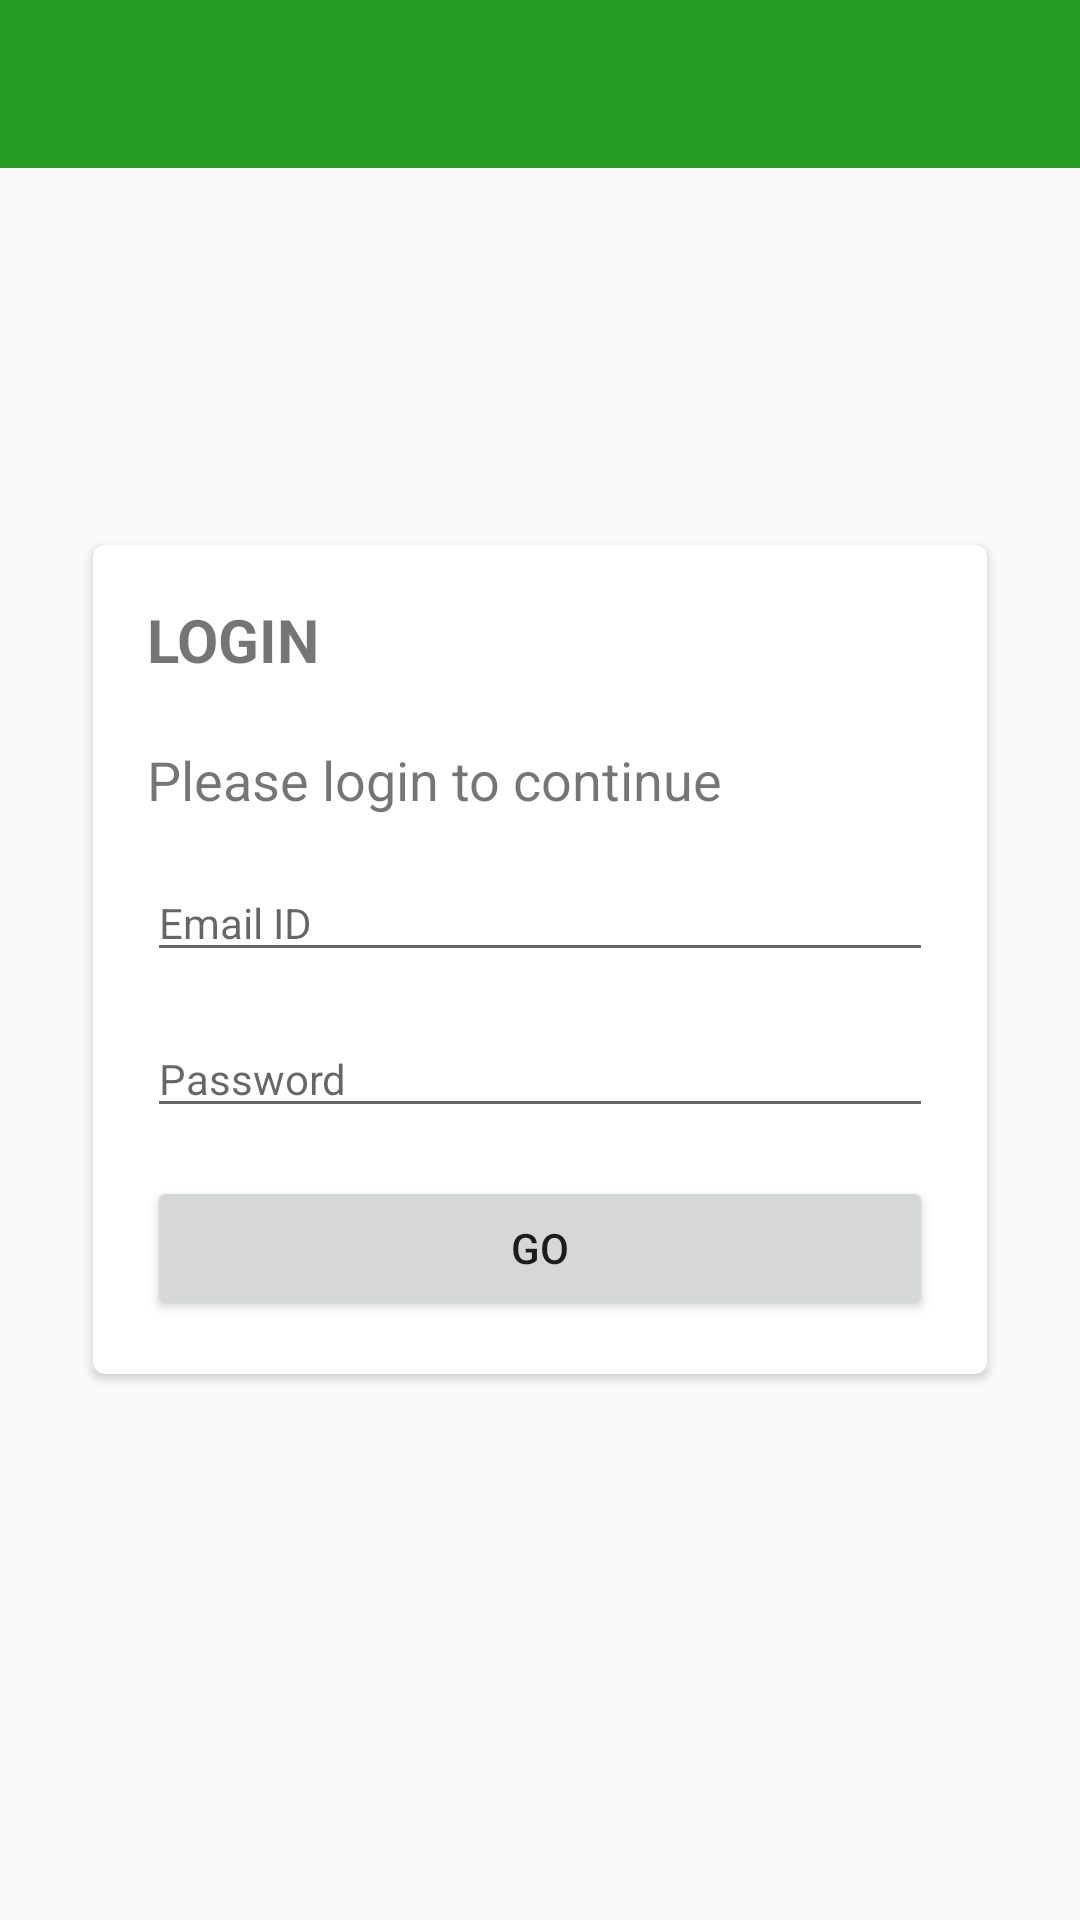

Here is an Android app screen rendered from its layout file. Give the layout XML and the strings, colors and styles it references.
<!-- AndroidManifest.xml: application theme AppTheme -->
<!-- res/layout/activity_login.xml -->
<RelativeLayout xmlns:android="http://schemas.android.com/apk/res/android"
    xmlns:tools="http://schemas.android.com/tools" android:layout_width="match_parent"
    android:layout_height="match_parent"
    tools:context=".DetailedPostActivity">

<android.support.v7.widget.Toolbar
    xmlns:app="http://schemas.android.com/apk/res-auto"
    xmlns:android="http://schemas.android.com/apk/res/android"
    xmlns:tools="http://schemas.android.com/tools"
    android:id="@+id/my_timeline_toolbar"
    android:layout_height="wrap_content"
    android:layout_width="match_parent"
    android:fitsSystemWindows="true"
    android:minHeight="?attr/actionBarSize"
    android:background="?attr/colorPrimary"
    app:theme="@style/ThemeOverlay.AppCompat.Dark.ActionBar"
    app:popupTheme="@style/ThemeOverlay.AppCompat.Light"/>



<RelativeLayout xmlns:android="http://schemas.android.com/apk/res/android"
    xmlns:tools="http://schemas.android.com/tools" android:layout_width="match_parent"
    android:layout_height="match_parent" android:paddingLeft="@dimen/activity_horizontal_margin"
    android:paddingRight="@dimen/activity_horizontal_margin"
    android:layout_gravity="center"
    android:gravity="center"
    android:paddingTop="@dimen/activity_vertical_margin"
    android:paddingBottom="@dimen/activity_vertical_margin"
    tools:context=".DetailedPostActivity">



    <android.support.v7.widget.CardView

        xmlns:card_view="http://schemas.android.com/apk/res-auto"
        xmlns:android="http://schemas.android.com/apk/res/android"
        xmlns:app="http://schemas.android.com/apk/res-auto"
        android:layout_gravity="center"
        android:gravity="center"
        android:layout_margin="15dp"
        android:layout_width="match_parent"
        android:layout_height="wrap_content"
        card_view:cardCornerRadius="4dp">
        <LinearLayout
            android:layout_width="match_parent"
            android:layout_height="wrap_content"
            android:layout_margin="10dp"
            android:orientation="vertical"
            >
            <LinearLayout
                android:layout_width="match_parent"
                android:layout_height="wrap_content"
                android:layout_marginBottom="5dp"
                android:orientation="horizontal">

                <LinearLayout
                    android:layout_width="wrap_content"
                    android:layout_height="wrap_content"
                    android:orientation="vertical">
                    <TextView
                        android:layout_margin="8dp"
                        android:layout_marginTop="4dp"
                        android:text="LOGIN"
                        android:id="@+id/user"
                        android:gravity="center"
                        android:textStyle="bold"
                        android:textSize="20dp"
                        android:layout_width="wrap_content"
                        android:layout_height="wrap_content" />

                </LinearLayout></LinearLayout>




            <TextView
                android:layout_margin="8dp"
                android:text="Please login to continue"

                android:layout_marginBottom="10dp"
                android:id="@+id/text"
                android:textSize="18dp"
                android:layout_width="wrap_content"
                android:layout_height="wrap_content" />

            <EditText
                android:id="@+id/email"
                android:layout_width="fill_parent"
                android:layout_height="wrap_content"
                android:hint="Email ID"
                android:layout_margin="8dp"
                android:textSize="14sp"
                android:layout_marginTop="10dp"
                android:inputType="textEmailAddress" />
            <EditText
                android:id="@+id/password"
                android:layout_width="fill_parent"
                android:layout_height="wrap_content"
                android:hint="Password"
                android:layout_margin="8dp"
                android:layout_marginTop="10dp"
                android:textSize="14sp"
                android:inputType="textPassword" />
            <Button
                android:id="@+id/go"
                android:layout_width="fill_parent"
                android:layout_height="wrap_content"
                android:text="Go"
                android:layout_margin="8dp"
                android:layout_marginTop="10dp"
                 />






        </LinearLayout>



    </android.support.v7.widget.CardView>

</RelativeLayout>
    </RelativeLayout>
<!-- resources referenced by this layout -->
<resources>
  <dimen name="activity_horizontal_margin">16dp</dimen>
  <dimen name="activity_vertical_margin">16dp</dimen>
  <style name="AppTheme" parent="Theme.AppCompat.Light">
          
          <item name="windowActionBar">false</item>
          <item name="colorPrimary">@color/magenta</item>
          <item name="colorPrimaryDark">@color/darkmagenta</item>
          <item name="colorAccent">@color/magenta</item>
  
      </style>
  <item name="magenta" type="color">#ff259b24</item>
  <item name="darkmagenta" type="color">#ff388e3c</item>
</resources>
